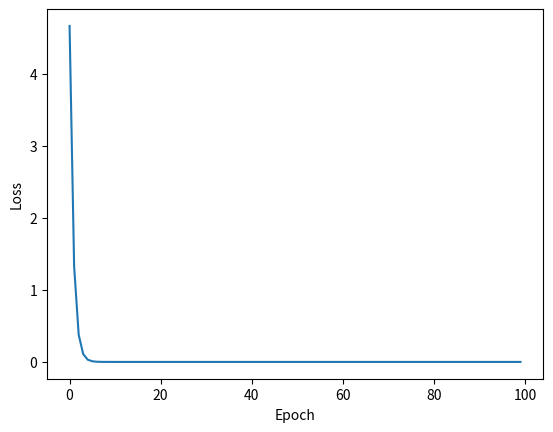

The matplotlib source for this figure:
# 1. 梯度下降 Gradient Descent
import matplotlib.pyplot as plt

x_data = [1.0, 2.0, 3.0]
y_data = [2.0, 4.0, 6.0]

w = 1.0 #Initial guess of weight.

# Define the model: Linear Model
def forward(x):
    return x * w

# 梯度下降每次迭代需计算整个训练集的平均梯度，即使用所有样本的梯度均值更新参数
def cost(xs, ys):
    cost  = 0
    for x, y in zip(xs, ys):
        y_pred = forward(x)
        cost += (y_pred - y) ** 2
    return cost / len(xs)

def gradient(xs, ys):
    grad = 0
    for x, y in zip(xs, ys):
        grad += 2 * x * (x * w - y)  #计算得到的梯度
    return grad / len(xs)

epoch_list = []
cost_list = []
print("Predict (before training)", 4, forward(4))
for epoch in range(100):
    cost_val = cost(x_data, y_data)
    grad_val = gradient(x_data, y_data)
    w -= 0.05 * grad_val  #学习率为0.05
    print("Epoch:", epoch, "w=", w, "loss=", cost_val)
    epoch_list.append(epoch)
    cost_list.append(cost_val)

print("Predict (after training)", 4, forward(4))
plt.plot(epoch_list, cost_list)
plt.ylabel('Loss')
plt.xlabel('Epoch')
plt.show()